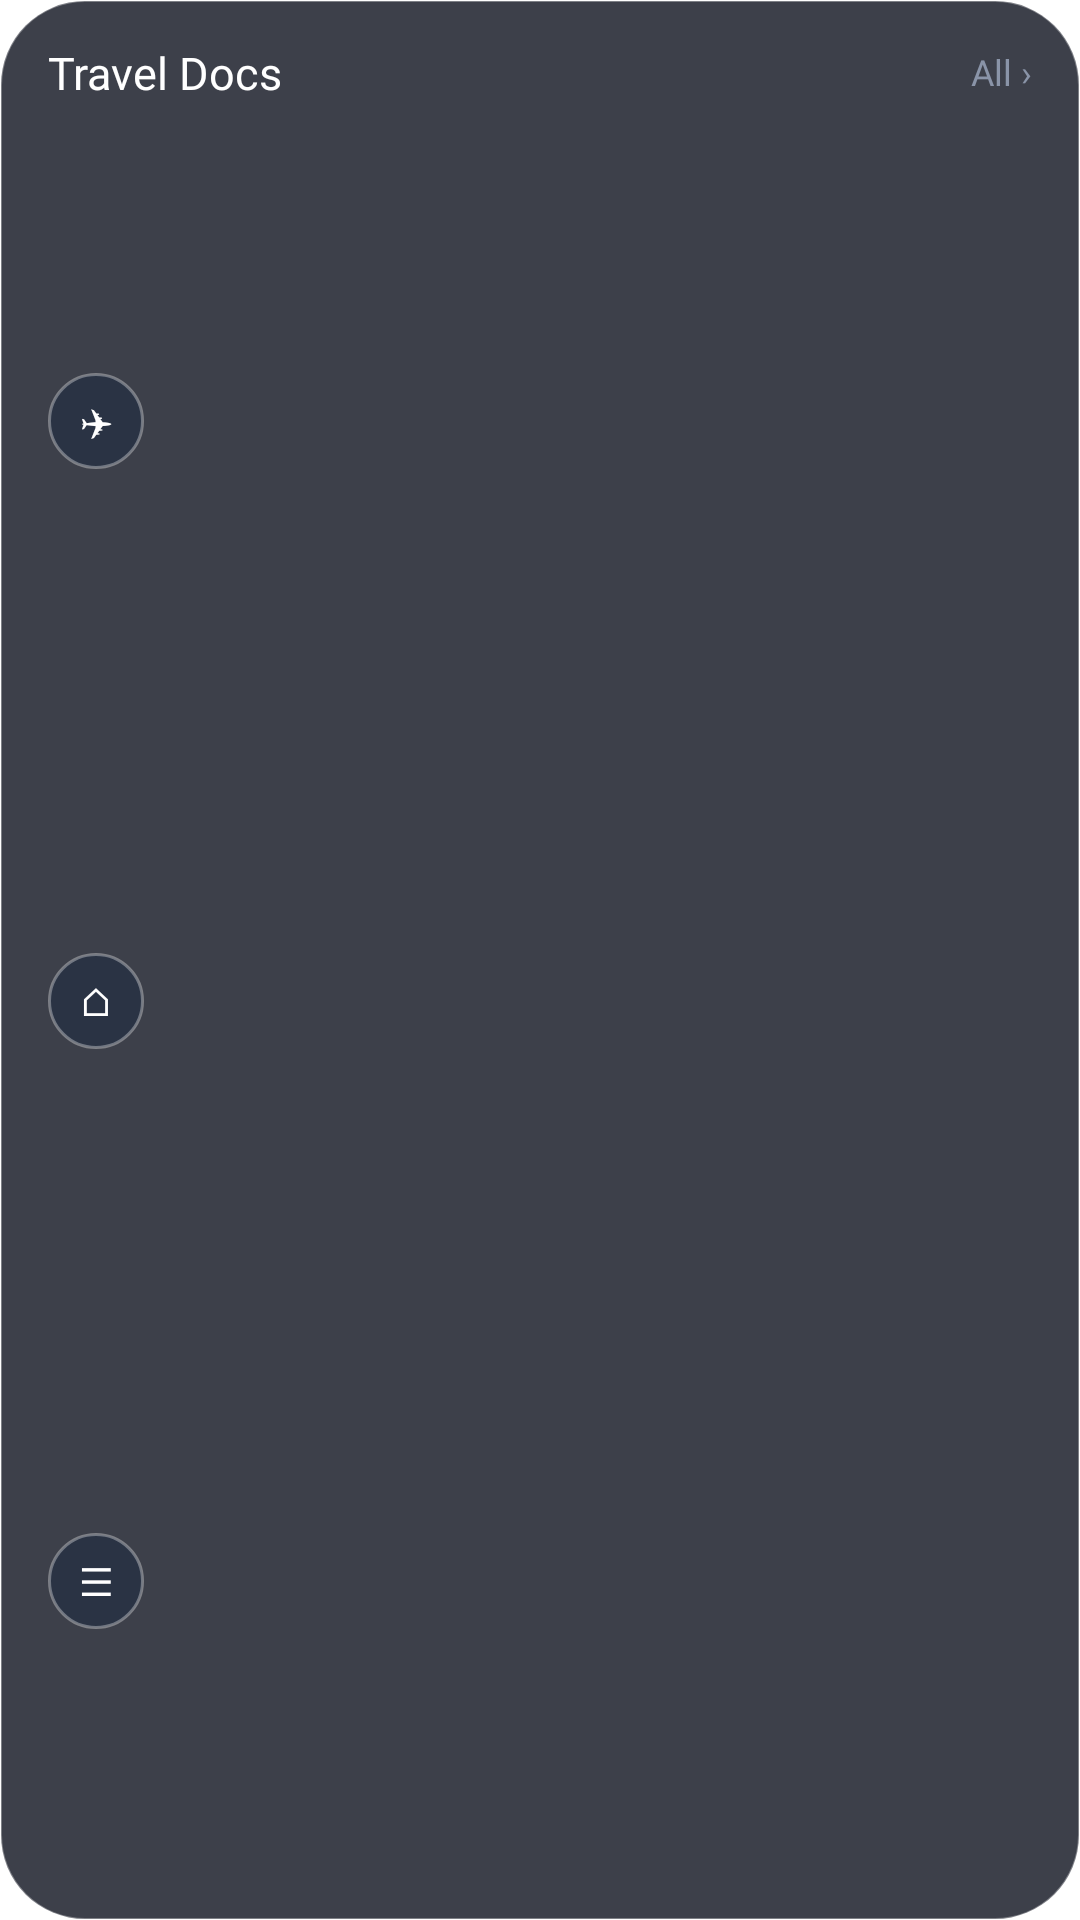

The Android layout XML behind this screen, and the referenced resources:
<!-- AndroidManifest.xml: application theme Theme.Lumen -->
<!-- res/layout/widget_trip_docs_apple.xml -->
<?xml version="1.0" encoding="utf-8"?>
<LinearLayout xmlns:android="http://schemas.android.com/apk/res/android"
    android:id="@+id/trip_widget_root"
    android:layout_width="match_parent"
    android:layout_height="match_parent"
    android:orientation="vertical"
    android:padding="16dp"
    android:background="@drawable/widget_trip_glass_dark">

    <LinearLayout
        android:layout_width="match_parent"
        android:layout_height="wrap_content"
        android:gravity="center_vertical">
        <TextView
            android:id="@+id/trip_widget_label"
            android:layout_width="0dp"
            android:layout_weight="1"
            android:layout_height="wrap_content"
            android:text="Travel Docs"
            android:textColor="#FFFFFF"
            android:textSize="15sp"
            android:fontFamily="@font/outfit_semibold"
            android:includeFontPadding="false" />
        <TextView
            android:id="@+id/trip_widget_chevron"
            android:layout_width="wrap_content"
            android:layout_height="wrap_content"
            android:text="All ›"
            android:textColor="#8A94A8"
            android:textSize="12sp"
            android:fontFamily="@font/outfit_medium"
            android:includeFontPadding="false" />
    </LinearLayout>

    <LinearLayout
        android:layout_width="match_parent"
        android:layout_height="0dp"
        android:layout_weight="1"
        android:orientation="vertical"
        android:layout_marginTop="10dp">

        <LinearLayout
            android:id="@+id/trip_widget_doc_row1"
            android:layout_width="match_parent"
            android:layout_height="0dp"
            android:layout_weight="1"
            android:gravity="center_vertical">
            <TextView
                android:id="@+id/trip_widget_doc_icon1"
                android:layout_width="32dp"
                android:layout_height="32dp"
                android:gravity="center"
                android:background="@drawable/widget_trip_doc_icon_muted"
                android:text="✈"
                android:textColor="#FFFFFF"
                android:textSize="13sp"
                android:includeFontPadding="false" />
            <TextView
                android:id="@+id/trip_widget_doc_clip1"
                android:layout_width="20dp"
                android:layout_height="20dp"
                android:layout_marginStart="8dp"
                android:gravity="center"
                android:background="@drawable/widget_trip_attach_pill"
                android:text="📎"
                android:textSize="10sp"
                android:visibility="gone"
                android:includeFontPadding="false" />
            <LinearLayout
                android:layout_width="0dp"
                android:layout_weight="1"
                android:layout_height="wrap_content"
                android:layout_marginStart="10dp"
                android:orientation="vertical">
                <TextView
                    android:id="@+id/trip_widget_doc_title1"
                    android:layout_width="match_parent"
                    android:layout_height="wrap_content"
                    android:textColor="#FFFFFF"
                    android:textSize="14sp"
                    android:fontFamily="@font/outfit_medium"
                    android:maxLines="1"
                    android:ellipsize="end"
                    android:includeFontPadding="false" />
                <TextView
                    android:id="@+id/trip_widget_doc_sub1"
                    android:layout_width="match_parent"
                    android:layout_height="wrap_content"
                    android:textColor="#8A94A8"
                    android:textSize="11sp"
                    android:maxLines="1"
                    android:includeFontPadding="false" />
            </LinearLayout>
        </LinearLayout>

        <LinearLayout
            android:id="@+id/trip_widget_doc_row2"
            android:layout_width="match_parent"
            android:layout_height="0dp"
            android:layout_weight="1"
            android:gravity="center_vertical">
            <TextView
                android:id="@+id/trip_widget_doc_icon2"
                android:layout_width="32dp"
                android:layout_height="32dp"
                android:gravity="center"
                android:background="@drawable/widget_trip_doc_icon_muted"
                android:text="⌂"
                android:textColor="#FFFFFF"
                android:textSize="13sp"
                android:includeFontPadding="false" />
            <TextView
                android:id="@+id/trip_widget_doc_clip2"
                android:layout_width="20dp"
                android:layout_height="20dp"
                android:layout_marginStart="8dp"
                android:gravity="center"
                android:background="@drawable/widget_trip_attach_pill"
                android:text="📎"
                android:textSize="10sp"
                android:visibility="gone"
                android:includeFontPadding="false" />
            <LinearLayout
                android:layout_width="0dp"
                android:layout_weight="1"
                android:layout_height="wrap_content"
                android:layout_marginStart="10dp"
                android:orientation="vertical">
                <TextView
                    android:id="@+id/trip_widget_doc_title2"
                    android:layout_width="match_parent"
                    android:layout_height="wrap_content"
                    android:textColor="#FFFFFF"
                    android:textSize="14sp"
                    android:fontFamily="@font/outfit_medium"
                    android:maxLines="1"
                    android:ellipsize="end"
                    android:includeFontPadding="false" />
                <TextView
                    android:id="@+id/trip_widget_doc_sub2"
                    android:layout_width="match_parent"
                    android:layout_height="wrap_content"
                    android:textColor="#8A94A8"
                    android:textSize="11sp"
                    android:maxLines="1"
                    android:includeFontPadding="false" />
            </LinearLayout>
        </LinearLayout>

        <LinearLayout
            android:id="@+id/trip_widget_doc_row3"
            android:layout_width="match_parent"
            android:layout_height="0dp"
            android:layout_weight="1"
            android:gravity="center_vertical">
            <TextView
                android:id="@+id/trip_widget_doc_icon3"
                android:layout_width="32dp"
                android:layout_height="32dp"
                android:gravity="center"
                android:background="@drawable/widget_trip_doc_icon_muted"
                android:text="☰"
                android:textColor="#FFFFFF"
                android:textSize="13sp"
                android:includeFontPadding="false" />
            <TextView
                android:id="@+id/trip_widget_doc_clip3"
                android:layout_width="20dp"
                android:layout_height="20dp"
                android:layout_marginStart="8dp"
                android:gravity="center"
                android:background="@drawable/widget_trip_attach_pill"
                android:text="📎"
                android:textSize="10sp"
                android:visibility="gone"
                android:includeFontPadding="false" />
            <LinearLayout
                android:layout_width="0dp"
                android:layout_weight="1"
                android:layout_height="wrap_content"
                android:layout_marginStart="10dp"
                android:orientation="vertical">
                <TextView
                    android:id="@+id/trip_widget_doc_title3"
                    android:layout_width="match_parent"
                    android:layout_height="wrap_content"
                    android:textColor="#FFFFFF"
                    android:textSize="14sp"
                    android:fontFamily="@font/outfit_medium"
                    android:maxLines="1"
                    android:ellipsize="end"
                    android:includeFontPadding="false" />
                <TextView
                    android:id="@+id/trip_widget_doc_sub3"
                    android:layout_width="match_parent"
                    android:layout_height="wrap_content"
                    android:textColor="#8A94A8"
                    android:textSize="11sp"
                    android:maxLines="1"
                    android:includeFontPadding="false" />
            </LinearLayout>
        </LinearLayout>
    </LinearLayout>
</LinearLayout>
<!-- resources referenced by this layout -->
<resources>
  <!-- drawable widget_trip_attach_pill (drawable) -->
  <?xml version="1.0" encoding="utf-8"?>
  <shape xmlns:android="http://schemas.android.com/apk/res/android" android:shape="oval">
      <solid android:color="#33A5B4FF" />
      <stroke android:width="0.6dp" android:color="#66FFFFFF" />
  </shape>
  <!-- drawable widget_trip_doc_icon_muted (drawable) -->
  <?xml version="1.0" encoding="utf-8"?>
  <shape xmlns:android="http://schemas.android.com/apk/res/android" android:shape="oval">
      <solid android:color="#FF2A3344" />
      <stroke android:width="1dp" android:color="#55FFFFFF" />
  </shape>
  <!-- drawable widget_trip_glass_dark (drawable) -->
  <?xml version="1.0" encoding="utf-8"?>
  <shape xmlns:android="http://schemas.android.com/apk/res/android">
      <corners android:radius="28dp" />
      <solid android:color="#D2141824" />
      <stroke android:width="0.8dp" android:color="#55FFFFFF" />
  </shape>
  <style name="Theme.Lumen" parent="android:Theme.Material.NoActionBar">
          <item name="android:windowShowWallpaper">true</item>
          <item name="android:windowBackground">@android:color/transparent</item>
          <item name="android:colorBackgroundCacheHint">@null</item>
          <item name="android:statusBarColor">@android:color/transparent</item>
          <item name="android:navigationBarColor">@android:color/transparent</item>
          <item name="android:windowDrawsSystemBarBackgrounds">true</item>
          <item name="android:windowLightStatusBar">false</item>
      </style>
</resources>
